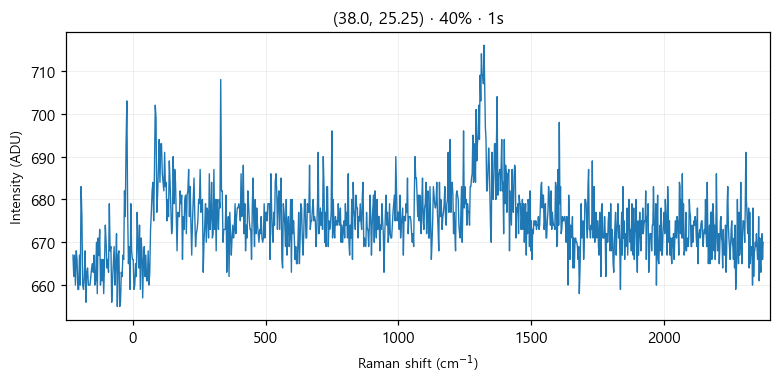

Values plotted in this chart, from the file beside it:
# laser_power_pct, 40
# exposure_time, 1
# laser_nm, 532
# mode, single
pixel, raman_shift_cm-1, wavelength_nm, intensity
0, -224.9, 525.7, 667
1, -221.9, 525.8, 662
2, -218.8, 525.9, 667
3, -215.7, 526, 660
4, -212.7, 526.1, 668
5, -209.6, 526.2, 666
6, -206.6, 526.2, 659
7, -203.5, 526.3, 659
8, -200.4, 526.4, 667
9, -197.4, 526.5, 660
10, -194.3, 526.6, 683
11, -191.3, 526.7, 676
12, -188.2, 526.7, 660
13, -185.2, 526.8, 659
14, -182.1, 526.9, 662
15, -179.1, 527, 668
16, -176, 527.1, 656
17, -173, 527.2, 663
18, -169.9, 527.3, 664
19, -166.9, 527.3, 660
20, -163.8, 527.4, 660
21, -160.8, 527.5, 660
22, -157.7, 527.6, 662
23, -154.7, 527.7, 664
24, -151.6, 527.8, 665
25, -148.6, 527.8, 663
26, -145.6, 527.9, 667
27, -142.5, 528, 660
28, -139.5, 528.1, 661
29, -136.5, 528.2, 670
30, -133.4, 528.3, 658
31, -130.4, 528.4, 671
32, -127.4, 528.4, 667
33, -124.3, 528.5, 673
34, -121.3, 528.6, 660
35, -118.3, 528.7, 666
36, -115.3, 528.8, 661
37, -112.2, 528.9, 666
38, -109.2, 528.9, 658
39, -106.2, 529, 665
40, -103.2, 529.1, 674
41, -100.1, 529.2, 670
42, -97.13, 529.3, 664
43, -94.11, 529.4, 666
44, -91.09, 529.5, 663
45, -88.08, 529.5, 679
46, -85.06, 529.6, 668
47, -82.05, 529.7, 669
48, -79.04, 529.8, 656
49, -76.03, 529.9, 661
50, -73.02, 530, 665
51, -70.01, 530, 669
52, -67, 530.1, 660
53, -64, 530.2, 665
54, -60.99, 530.3, 672
55, -57.99, 530.4, 655
... 968 more rows
